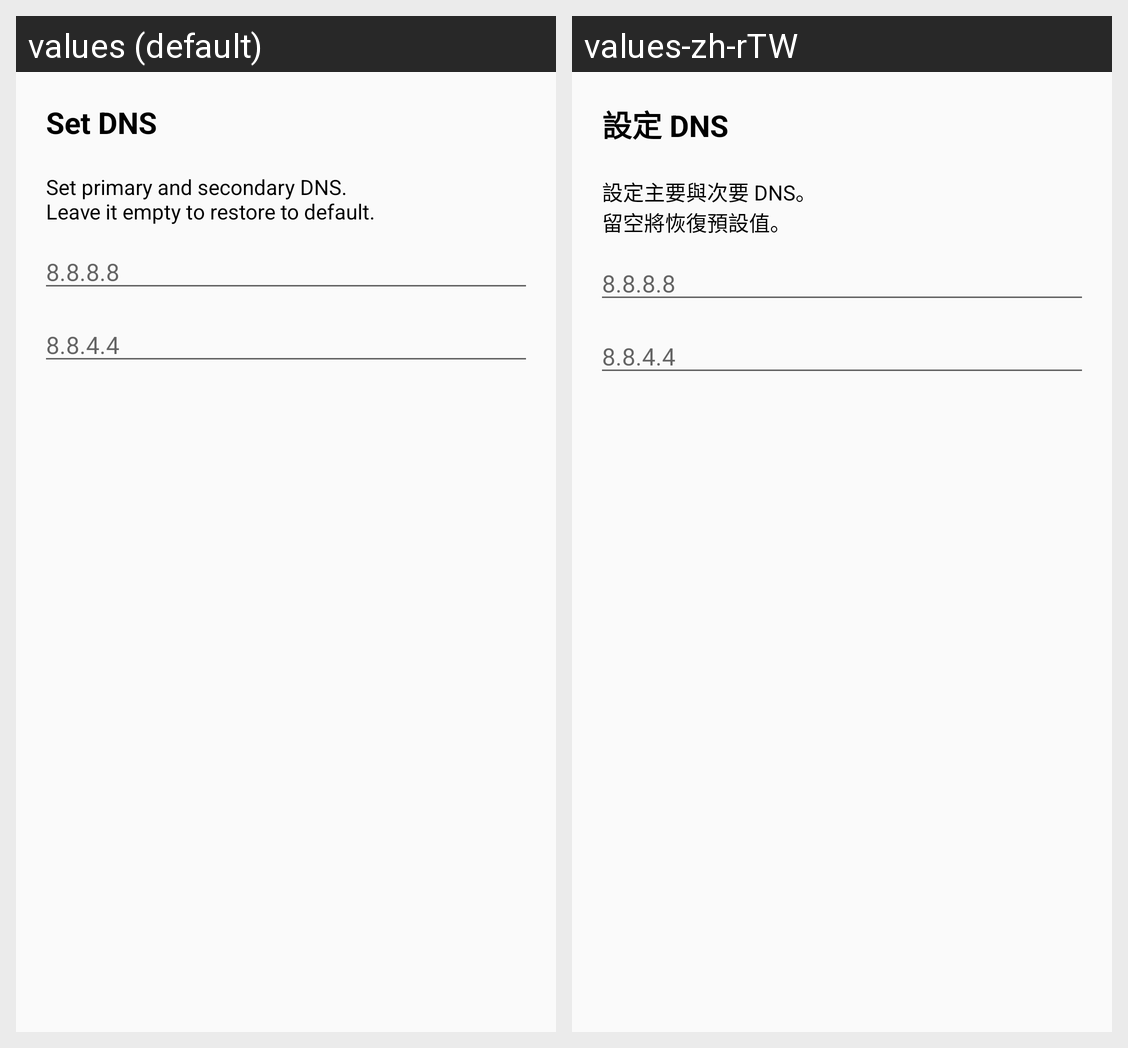

Here is an Android app screen in its default locale and in the app's own translations. Write out the translated-string differences for the strings that appear on this screen.
Android screen res/layout/dialog_set_dns.xml rendered under 2 locales, left to right: values (default), values-zh-rTW. Device: Nexus 5 (rendered at 1080×1920; each locale shown at half size, 540×960, under a caption strip naming it); theme AppTheme.
Strings drawn on this screen, with the default value and each locale's value (text and hints the layout hard-codes, and strings that could not be matched under every locale, appear in the picture but are not listed):

dialog_set_dns_title
  values: Set DNS
  values-zh-rTW: 設定 DNS

dialog_set_dns_info
  values: Set primary and secondary DNS. 
      Leave it empty to restore to default.
  values-zh-rTW: 設定主要與次要 DNS。 
      留空將恢復預設值。
